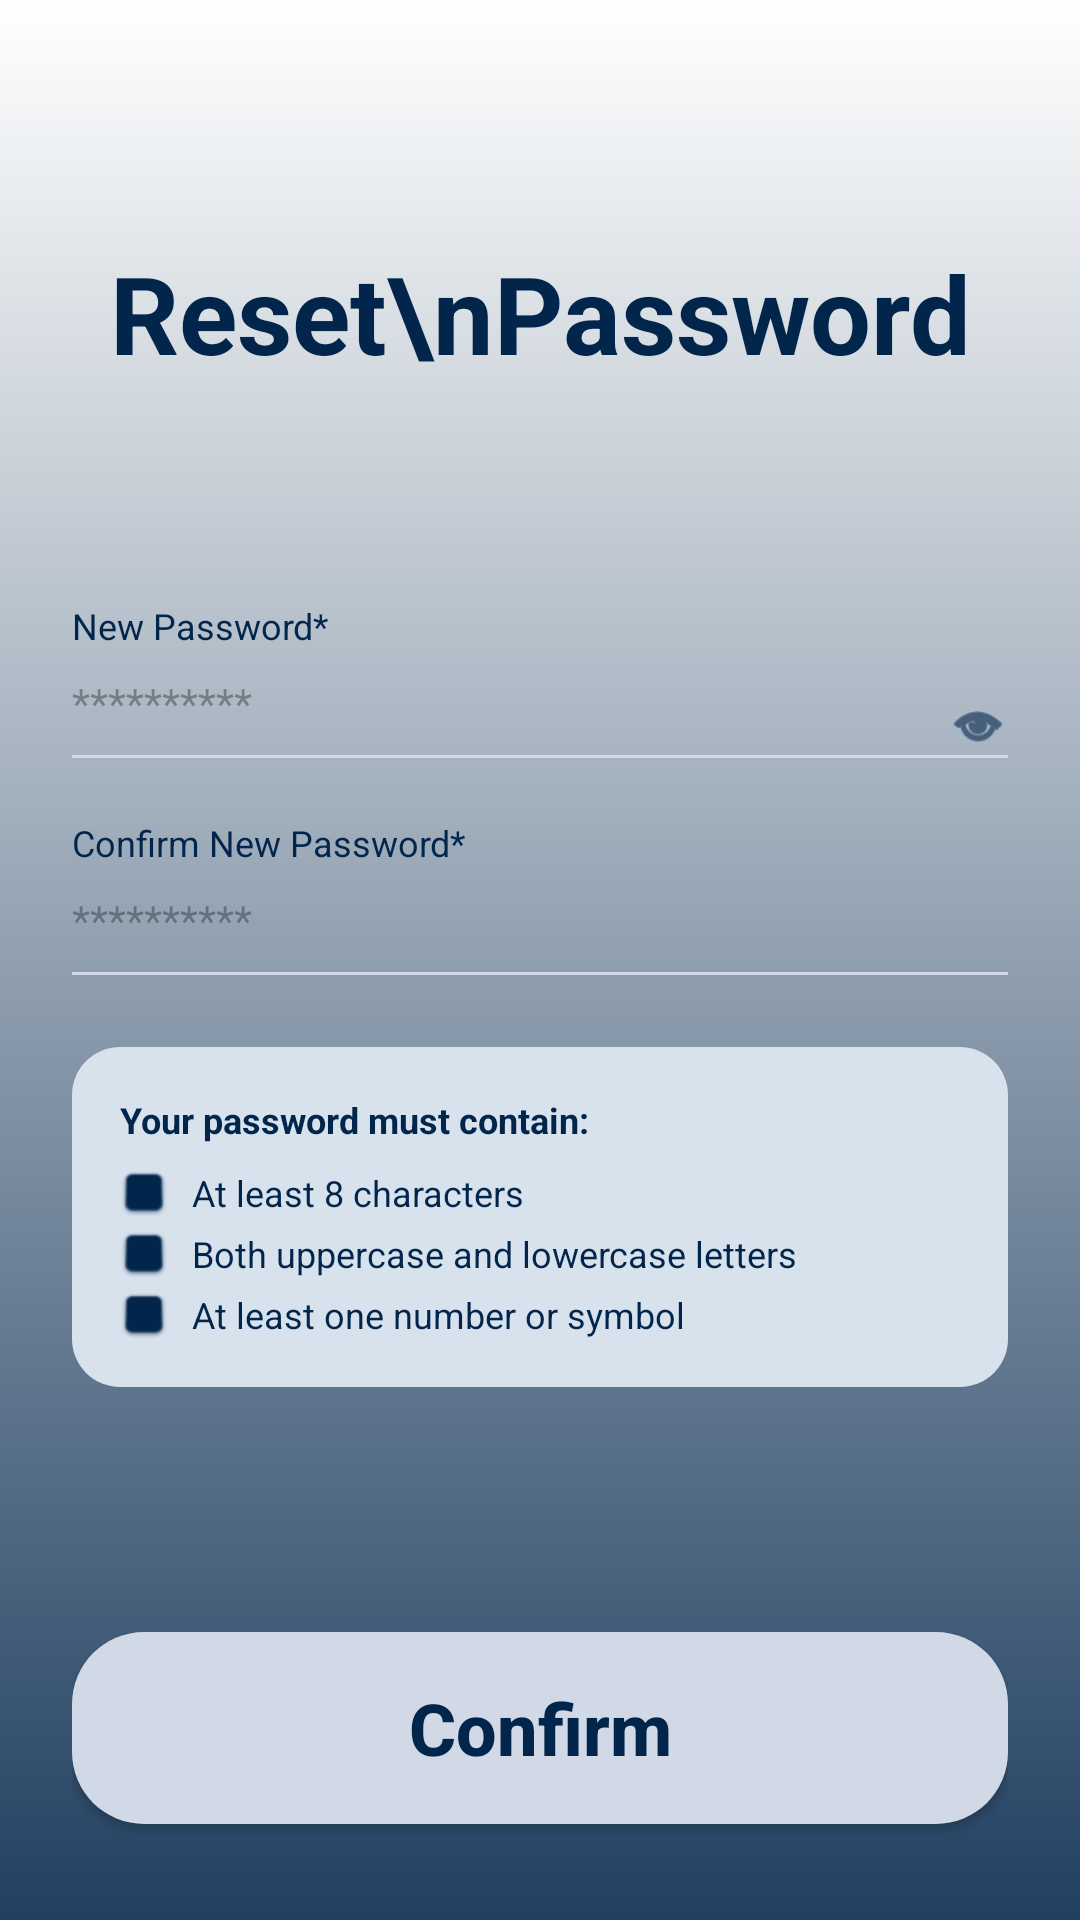

Layout XML and referenced resources for this Android screen:
<!-- AndroidManifest.xml: application theme Theme.Skyport -->
<!-- res/layout/fragment_reset_password.xml -->
<?xml version="1.0" encoding="utf-8"?>
<androidx.constraintlayout.widget.ConstraintLayout xmlns:android="http://schemas.android.com/apk/res/android"
    xmlns:app="http://schemas.android.com/apk/res-auto"
    android:layout_width="match_parent"
    android:layout_height="match_parent"
    android:background="@drawable/bg_splash_gradient">

    <TextView
        android:id="@+id/tvTitle"
        android:layout_width="wrap_content"
        android:layout_height="wrap_content"
        android:layout_marginTop="80dp"
        android:gravity="center"
        android:text="Reset\nPassword"
        android:textColor="@color/skyport_navy"
        android:textSize="36sp"
        android:textStyle="bold"
        app:layout_constraintEnd_toEndOf="parent"
        app:layout_constraintStart_toStartOf="parent"
        app:layout_constraintTop_toTopOf="parent" />

    
    <androidx.constraintlayout.widget.ConstraintLayout
        android:layout_width="match_parent"
        android:layout_height="0dp"
        android:layout_marginTop="32dp"
        android:background="@drawable/white_rounded_bg"
        android:padding="24dp"
        app:layout_constraintBottom_toBottomOf="parent"
        app:layout_constraintTop_toBottomOf="@+id/tvTitle">

        <TextView
            android:id="@+id/lblNewPassword"
            android:layout_width="wrap_content"
            android:layout_height="wrap_content"
            android:layout_marginTop="16dp"
            android:text="New Password*"
            android:textColor="@color/skyport_navy"
            android:textSize="12sp"
            app:layout_constraintStart_toStartOf="parent"
            app:layout_constraintTop_toTopOf="parent" />

        <EditText
            android:id="@+id/etNewPassword"
            android:layout_width="0dp"
            android:layout_height="wrap_content"
            android:background="@null"
            android:hint="**********"
            android:inputType="textPassword"
            android:paddingVertical="8dp"
            android:textSize="14sp"
            app:layout_constraintEnd_toEndOf="parent"
            app:layout_constraintStart_toStartOf="parent"
            app:layout_constraintTop_toBottomOf="@+id/lblNewPassword" />

        <ImageView
            android:id="@+id/ivToggleNew"
            android:layout_width="20dp"
            android:layout_height="20dp"
            android:src="@android:drawable/ic_menu_view"
            app:layout_constraintBottom_toBottomOf="@+id/etNewPassword"
            app:layout_constraintEnd_toEndOf="parent"
            app:tint="@color/skyport_navy" />

        <View
            android:id="@+id/lineNew"
            android:layout_width="0dp"
            android:layout_height="1dp"
            android:background="@color/skyport_field_line"
            app:layout_constraintEnd_toEndOf="parent"
            app:layout_constraintStart_toStartOf="parent"
            app:layout_constraintTop_toBottomOf="@+id/etNewPassword" />

        <TextView
            android:id="@+id/lblConfirmPassword"
            android:layout_width="wrap_content"
            android:layout_height="wrap_content"
            android:layout_marginTop="20dp"
            android:text="Confirm New Password*"
            android:textColor="@color/skyport_navy"
            android:textSize="12sp"
            app:layout_constraintStart_toStartOf="parent"
            app:layout_constraintTop_toBottomOf="@+id/lineNew" />

        <EditText
            android:id="@+id/etConfirmPassword"
            android:layout_width="0dp"
            android:layout_height="wrap_content"
            android:background="@null"
            android:hint="**********"
            android:inputType="textPassword"
            android:paddingVertical="8dp"
            android:textSize="14sp"
            app:layout_constraintEnd_toEndOf="parent"
            app:layout_constraintStart_toStartOf="parent"
            app:layout_constraintTop_toBottomOf="@+id/lblConfirmPassword" />

        <View
            android:id="@+id/lineConfirm"
            android:layout_width="0dp"
            android:layout_height="1dp"
            android:background="@color/skyport_field_line"
            app:layout_constraintEnd_toEndOf="parent"
            app:layout_constraintStart_toStartOf="parent"
            app:layout_constraintTop_toBottomOf="@+id/etConfirmPassword" />

        
        <androidx.constraintlayout.widget.ConstraintLayout
            android:id="@+id/rulesCard"
            android:layout_width="match_parent"
            android:layout_height="wrap_content"
            android:layout_marginTop="24dp"
            android:background="@drawable/bg_rules_card"
            android:padding="16dp"
            app:layout_constraintTop_toBottomOf="@+id/lineConfirm">

            <TextView
                android:id="@+id/tvRulesTitle"
                android:layout_width="wrap_content"
                android:layout_height="wrap_content"
                android:text="Your password must contain:"
                android:textColor="@color/skyport_navy"
                android:textSize="12sp"
                android:textStyle="bold"
                app:layout_constraintStart_toStartOf="parent"
                app:layout_constraintTop_toTopOf="parent" />

            <LinearLayout
                android:id="@+id/rule8"
                android:layout_width="match_parent"
                android:layout_height="wrap_content"
                android:layout_marginTop="8dp"
                android:gravity="center_vertical"
                android:orientation="horizontal"
                app:layout_constraintTop_toBottomOf="@+id/tvRulesTitle">
                <ImageView
                    android:id="@+id/ivRule8"
                    android:layout_width="16dp"
                    android:layout_height="16dp"
                    android:src="@android:drawable/checkbox_off_background"
                    app:tint="@color/skyport_navy" />
                <TextView
                    android:id="@+id/tvRule8"
                    android:layout_width="wrap_content"
                    android:layout_height="wrap_content"
                    android:layout_marginStart="8dp"
                    android:text="At least 8 characters"
                    android:textColor="@color/skyport_navy"
                    android:textSize="12sp" />
            </LinearLayout>

            <LinearLayout
                android:id="@+id/ruleCase"
                android:layout_width="match_parent"
                android:layout_height="wrap_content"
                android:layout_marginTop="4dp"
                android:gravity="center_vertical"
                android:orientation="horizontal"
                app:layout_constraintTop_toBottomOf="@+id/rule8">
                <ImageView
                    android:id="@+id/ivRuleCase"
                    android:layout_width="16dp"
                    android:layout_height="16dp"
                    android:src="@android:drawable/checkbox_off_background"
                    app:tint="@color/skyport_navy" />
                <TextView
                    android:id="@+id/tvRuleCase"
                    android:layout_width="wrap_content"
                    android:layout_height="wrap_content"
                    android:layout_marginStart="8dp"
                    android:text="Both uppercase and lowercase letters"
                    android:textColor="@color/skyport_navy"
                    android:textSize="12sp" />
            </LinearLayout>

            <LinearLayout
                android:id="@+id/ruleNumber"
                android:layout_width="match_parent"
                android:layout_height="wrap_content"
                android:layout_marginTop="4dp"
                android:gravity="center_vertical"
                android:orientation="horizontal"
                app:layout_constraintTop_toBottomOf="@+id/ruleCase">
                <ImageView
                    android:id="@+id/ivRuleNumber"
                    android:layout_width="16dp"
                    android:layout_height="16dp"
                    android:src="@android:drawable/checkbox_off_background"
                    app:tint="@color/skyport_navy" />
                <TextView
                    android:id="@+id/tvRuleNumber"
                    android:layout_width="wrap_content"
                    android:layout_height="wrap_content"
                    android:layout_marginStart="8dp"
                    android:text="At least one number or symbol"
                    android:textColor="@color/skyport_navy"
                    android:textSize="12sp" />
            </LinearLayout>

        </androidx.constraintlayout.widget.ConstraintLayout>

        <androidx.appcompat.widget.AppCompatButton
            android:id="@+id/btnConfirm"
            android:layout_width="0dp"
            android:layout_height="64dp"
            android:layout_marginBottom="8dp"
            android:background="@drawable/bg_button_signup"
            android:text="Confirm"
            android:textAllCaps="false"
            android:textColor="@color/skyport_navy"
            android:textSize="24sp"
            android:textStyle="bold"
            app:layout_constraintBottom_toBottomOf="parent"
            app:layout_constraintEnd_toEndOf="parent"
            app:layout_constraintStart_toStartOf="parent" />

    </androidx.constraintlayout.widget.ConstraintLayout>

</androidx.constraintlayout.widget.ConstraintLayout>
<!-- resources referenced by this layout -->
<resources>
  <color name="skyport_field_line">#D1D9E6</color>
  <color name="skyport_navy">#02254B</color>
  <!-- drawable bg_button_signup (drawable) -->
  <?xml version="1.0" encoding="utf-8"?>
  <ripple xmlns:android="http://schemas.android.com/apk/res/android"
      android:color="#20000000">
      <item>
          <shape android:shape="rectangle">
              <solid android:color="@color/skyport_button_bg" />
              <corners android:radius="24dp" />
          </shape>
      </item>
  </ripple>
  <!-- drawable bg_rules_card (drawable) -->
  <?xml version="1.0" encoding="utf-8"?>
  <shape xmlns:android="http://schemas.android.com/apk/res/android"
      android:shape="rectangle">
      <solid android:color="#D8E2ED" />
      <corners android:radius="16dp" />
  </shape>
  <!-- drawable bg_splash_gradient (drawable) -->
  <?xml version="1.0" encoding="utf-8"?>
  <shape xmlns:android="http://schemas.android.com/apk/res/android"
      android:shape="rectangle">
      <gradient
          android:angle="270"
          android:endColor="@color/skyport_bg_bottom"
          android:startColor="@color/skyport_bg_top"
          android:type="linear" />
  </shape>
  <style name="Theme.Skyport" parent="Theme.Material3.Light.NoActionBar">
          <item name="colorPrimary">@color/primary</item>
          <item name="android:windowBackground">@color/background_light</item>
          <item name="android:statusBarColor">@color/background_light</item>
          <item name="android:windowLightStatusBar">true</item>
      </style>
  <color name="skyport_button_bg">#D1D9E6</color>
  <color name="skyport_bg_bottom">#214061</color>
  <color name="skyport_bg_top">#FFFFFF</color>
  <color name="primary">#0055FF</color>
  <color name="background_light">#F8F9FB</color>
</resources>
